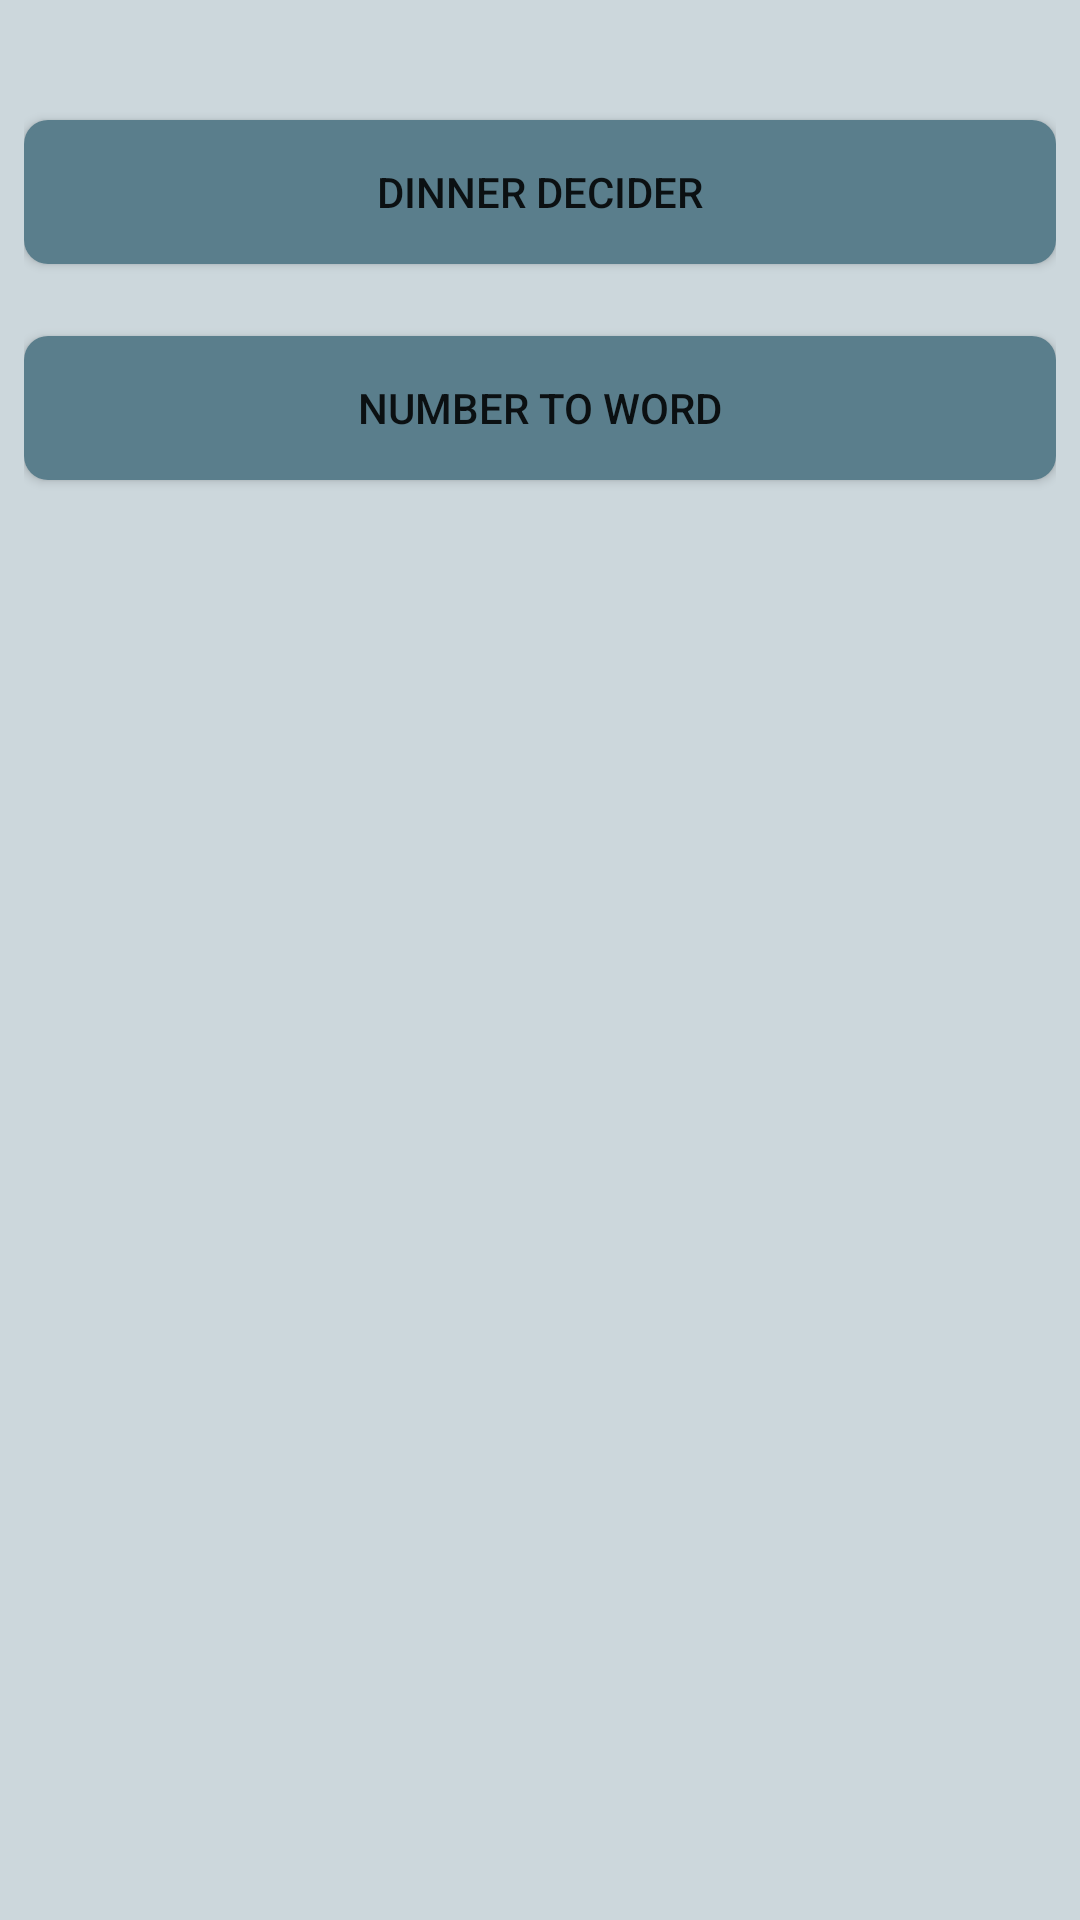

Produce the Android XML layout that renders to this screen, including the resource entries it uses.
<!-- AndroidManifest.xml: application theme AppTheme -->
<!-- res/layout/activity_main.xml -->
<?xml version="1.0" encoding="utf-8"?>
<LinearLayout xmlns:android="http://schemas.android.com/apk/res/android"
    xmlns:tools="http://schemas.android.com/tools"
    android:layout_width="match_parent"
    android:layout_height="match_parent"
    android:background="@color/colorBackground"
    android:orientation="vertical"
    android:padding="8dp"
    tools:context=".MainActivity">
<Button
    android:id="@+id/btnDinnerDecider"
    android:layout_marginTop="32dp"
style="@style/button_design"
    android:layout_width="match_parent"
    android:layout_height="wrap_content" 
    android:text="@string/app_name"
    />
    <Button
        style="@style/button_design"
        android:id="@+id/btn_num_to_word"
        android:layout_marginTop="24dp"
    android:layout_width="match_parent"
    android:layout_height="wrap_content" 
    android:text="@string/numberToWord"
    />
</LinearLayout>
<!-- resources referenced by this layout -->
<resources>
  <color name="colorBackground">#CCD7DC</color>
  <string name="app_name">Dinner Decider</string>
  <string name="numberToWord">Number to Word</string>
  <style name="button_design">
        <item name="android:background">@drawable/button_design</item>
    </style>
  <style name="AppTheme" parent="Theme.AppCompat.Light.DarkActionBar">
          
          <item name="colorPrimary">@color/colorPrimary</item>
          <item name="colorPrimaryDark">@color/colorPrimaryDark</item>
          <item name="colorAccent">@color/colorAccent</item>
      </style>
  <!-- drawable button_design (drawable) -->
  <?xml version="1.0" encoding="utf-8"?>
  <shape xmlns:android="http://schemas.android.com/apk/res/android"
      android:shape="rectangle">
      <solid android:color="#5a7e8c" />
      <corners
          android:bottomLeftRadius="8dp"
          android:bottomRightRadius="8dp"
          android:topLeftRadius="8dp"
          android:topRightRadius="8dp" />
  </shape>
  <color name="colorPrimary">#5a7e8c</color>
  <color name="colorPrimaryDark">#5a7e8c</color>
  <color name="colorAccent">#000a0e</color>
</resources>
